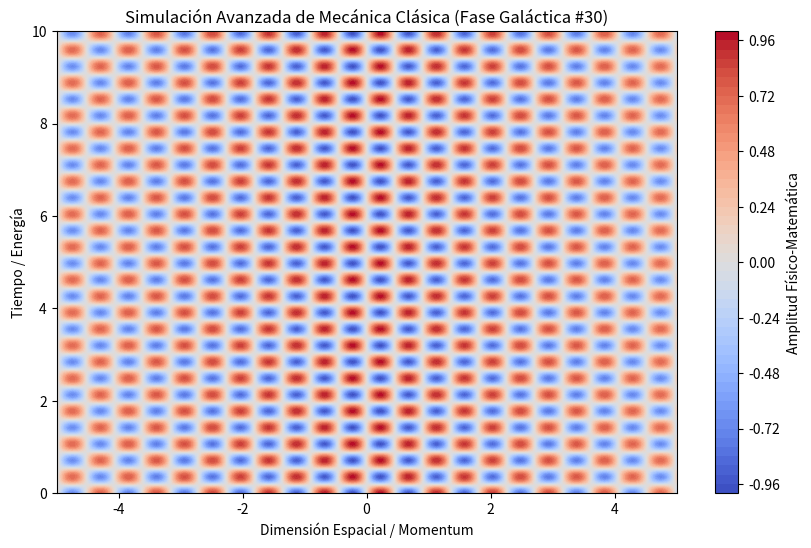

The script that saved this image:
%matplotlib inline
# Simulación Galáctica: Mecánica Clásica - Variante 30
import numpy as np
import matplotlib.pyplot as plt

# Parámetros Físicos Aleatorios
param_1 = 6.952
param_2 = 8.841
param_3 = 0.072

t = np.linspace(0, 10, 500)
x = np.linspace(-5, 5, 500)
X, T = np.meshgrid(x, t)

# Ecuación Base (Avanzada)
Z = np.sin(X * param_1) * np.cos(T * param_2) * np.exp(-np.abs(X) * param_3)

plt.figure(figsize=(10, 6))
plt.contourf(X, T, Z, 50, cmap='coolwarm')
plt.colorbar(label='Amplitud Físico-Matemática')
plt.title(r'Simulación Avanzada de Mecánica Clásica (Fase Galáctica #30)')
plt.xlabel('Dimensión Espacial / Momentum')
plt.ylabel('Tiempo / Energía')
plt.show()
